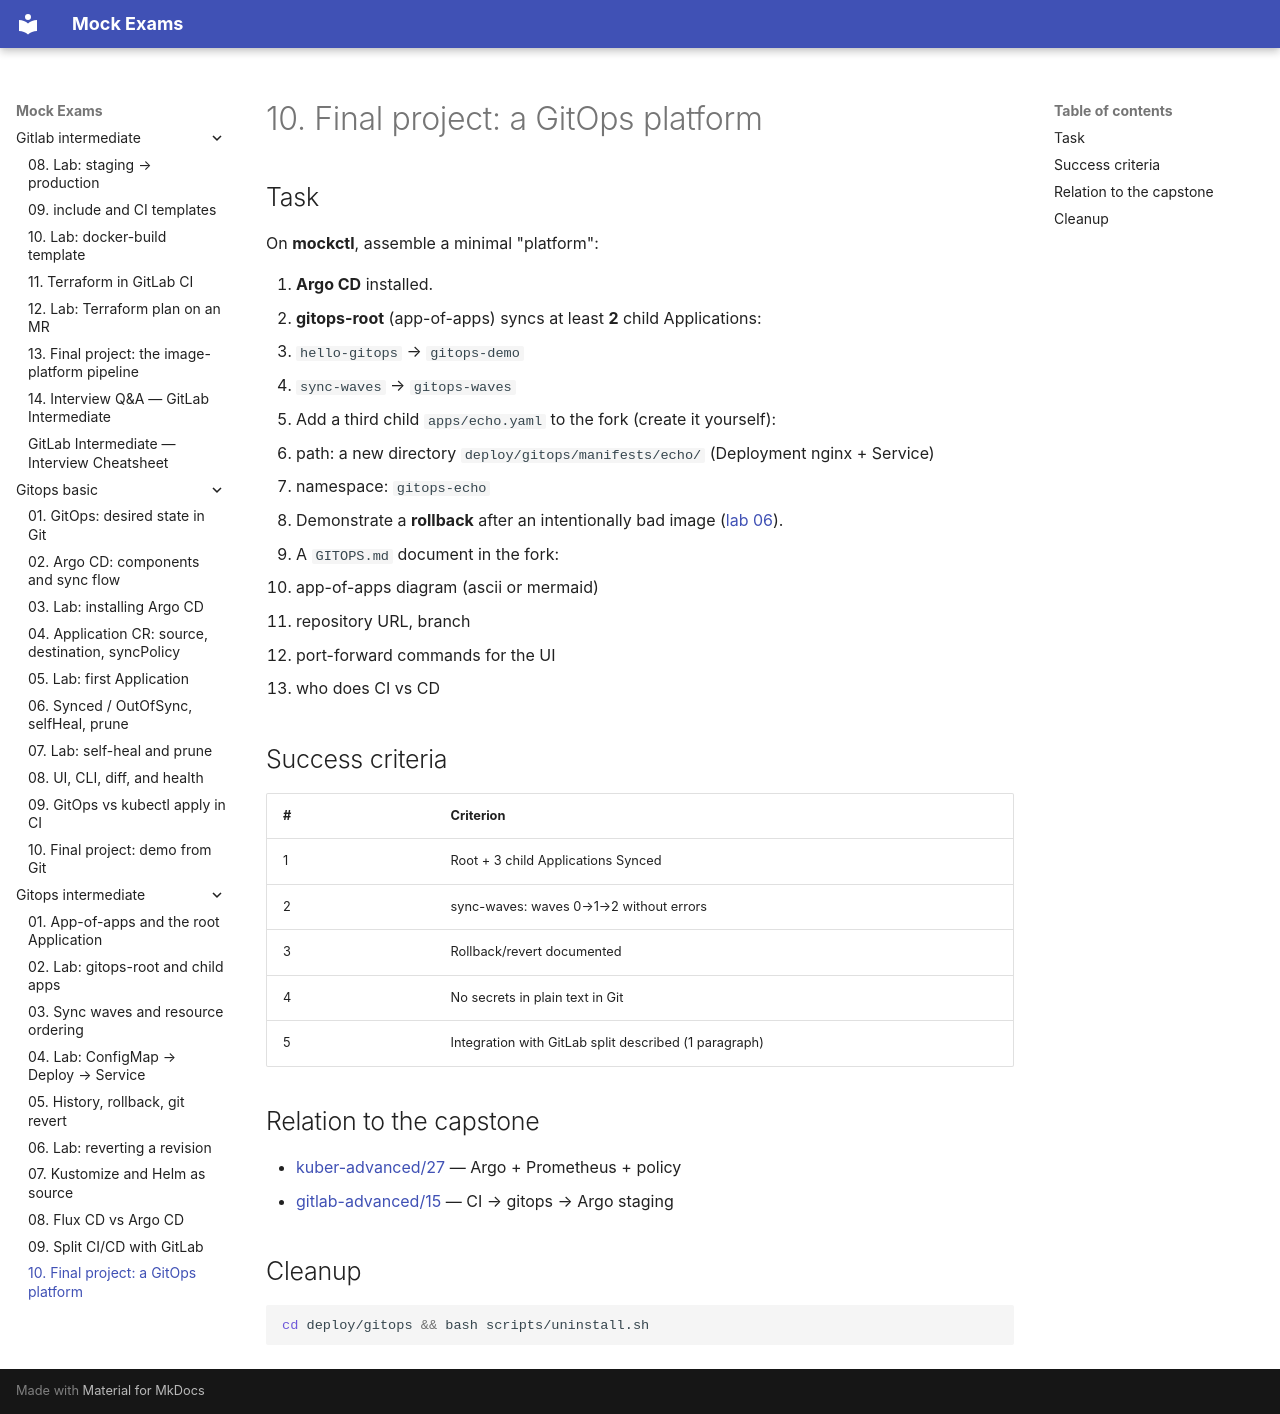

repository: FedorArbuzov/mock-exams · page: gitops-intermediate/10-final-project/index.html · generator: mkdocs

# 10. Final project: a GitOps platform

## Task

On **mockctl**, assemble a minimal "platform":

1. **Argo CD** installed.
2. **gitops-root** (app-of-apps) syncs at least **2** child Applications:
   - `hello-gitops` → `gitops-demo`
   - `sync-waves` → `gitops-waves`
3. Add a third child `apps/echo.yaml` to the fork (create it yourself):
   - path: a new directory `deploy/gitops/manifests/echo/` (Deployment nginx + Service)
   - namespace: `gitops-echo`
4. Demonstrate a **rollback** after an intentionally bad image ([lab 06](06-lab-rollback.md)).
5. A `GITOPS.md` document in the fork:
   - app-of-apps diagram (ascii or mermaid)
   - repository URL, branch
   - port-forward commands for the UI
   - who does CI vs CD

## Success criteria

| # | Criterion |
|---|----------|
| 1 | Root + 3 child Applications Synced |
| 2 | sync-waves: waves 0→1→2 without errors |
| 3 | Rollback/revert documented |
| 4 | No secrets in plain text in Git |
| 5 | Integration with GitLab split described (1 paragraph) |

## Relation to the capstone

- [kuber-advanced/27](../kuber-advanced/27-final-project.md) — Argo + Prometheus + policy
- [gitlab-advanced/15](../gitlab-advanced/15-final-project.md) — CI → gitops → Argo staging

## Cleanup

```bash
cd deploy/gitops && bash scripts/uninstall.sh
```
